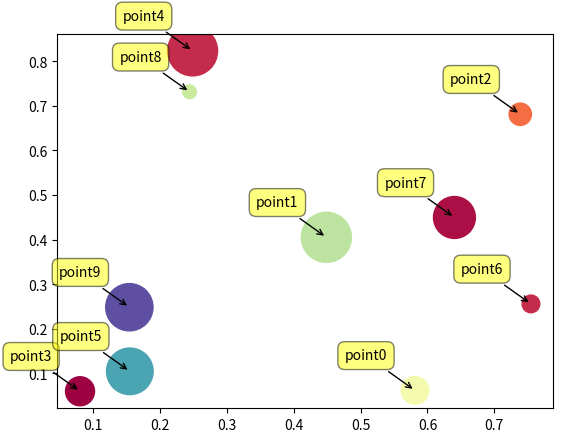

Source code (Python):
import numpy as np
import matplotlib.pyplot as plt

N = 10
data = np.random.random((N, 4))
labels = ['point{0}'.format(i) for i in range(N)]

plt.subplots_adjust(bottom = 0.1)
plt.scatter(
    data[:, 0], data[:, 1], marker='o', c=data[:, 2], s=data[:, 3] * 1500,
    cmap=plt.get_cmap('Spectral'))

for label, x, y in zip(labels, data[:, 0], data[:, 1]):
    plt.annotate(
        label,
        xy=(x, y), xytext=(-20, 20),
        textcoords='offset points', ha='right', va='bottom',
        bbox=dict(boxstyle='round,pad=0.5', fc='yellow', alpha=0.5),
        arrowprops=dict(arrowstyle='->', connectionstyle='arc3,rad=0'))

plt.show()
